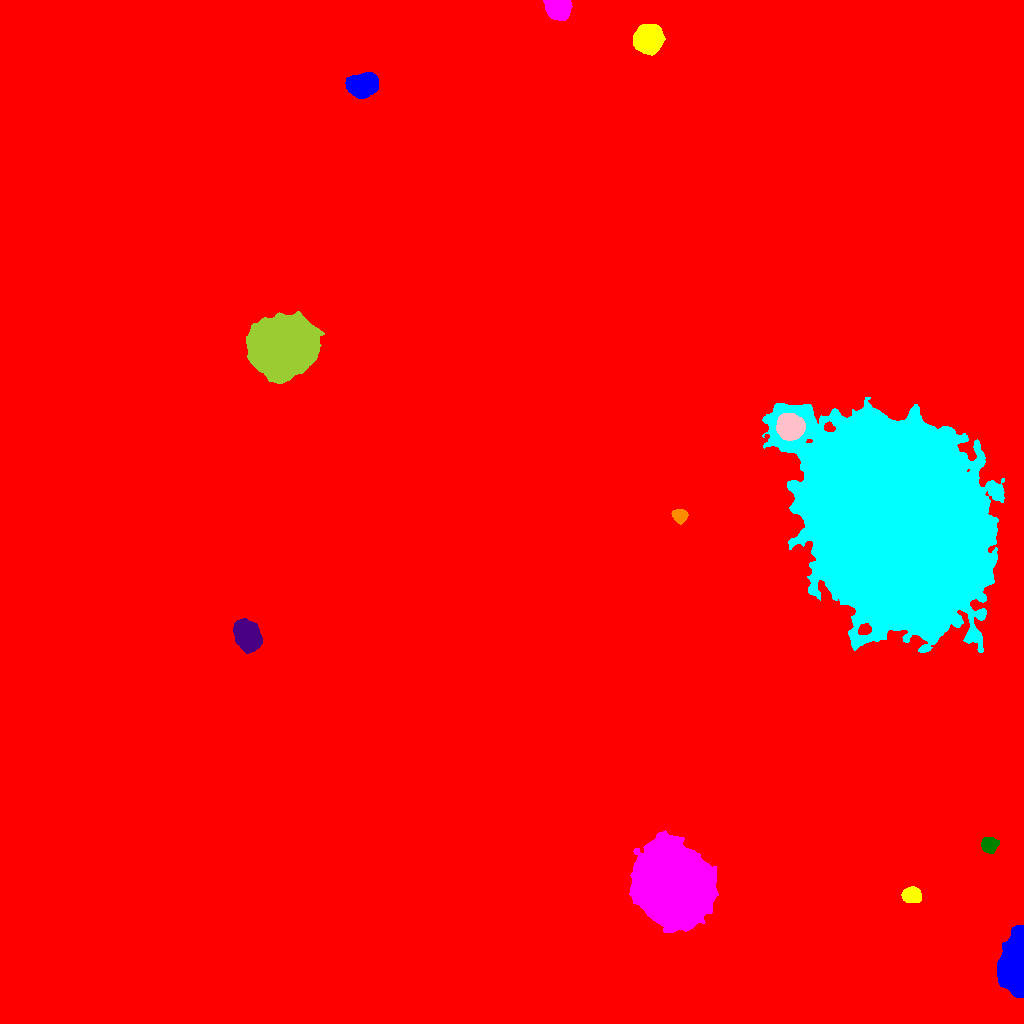

Data behind this chart, as committed beside it:
ID, X, Y, A, B, theta, total_flux, mu_max, mu_median, mu_mean, R_fwhm, R_e, R10, R90, x_start, x_end, y_start, y_end, area, greylevel
0, 612.2, 518.8, 289.7, 270, -0.6866, 7765750, 49.0, 7.0, 9.177, 139, 233.2, 87.2, 400.9, 0, 1023, 0, 1023, 846196, 9.177
1, 1015, 58.58, 14.04, 5.914, 1.529, 41157, 101.0, 22.0, 27.62, 8.253, 10.48, 3.785, 17.63, 997, 1023, 26, 98, 1490, 58.62
2, 911.3, 128.8, 4.38, 3.366, 0.05996, 2363, 23.0, 8.0, 8.233, 5.171, 4.983, 1.871, 7.695, 901, 921, 121, 137, 287, 40.23
3, 672.3, 139.5, 18.71, 16.07, -0.9618, 182559, 83.0, 24.0, 28.8, 23.47, 22.1, 8.74, 35.84, 629, 718, 91, 193, 6338, 59.8
4, 988.7, 179.1, 4.111, 3.235, 0.1122, 1517, 14.0, 6.0, 6.142, 5.917, 4.583, 1.871, 7.247, 981, 999, 170, 186, 247, 38.14
5, 247, 387.4, 6.853, 5.428, -0.9429, 13975, 46.0, 16.0, 18.08, 9.356, 7.797, 3.141, 12.58, 233, 262, 370, 405, 773, 49.08
6, 679.5, 508.1, 3.653, 2.923, -0.2007, 1857, 21.0, 9.0, 9.572, 5.14, 4.184, 1.693, 6.531, 671, 688, 499, 514, 194, 69.57
7, 894.9, 502.9, 47.75, 37.23, -1.068, 1213326, 170.0, 22.0, 30.8, 26.68, 50.3, 16.9, 88.95, 762, 1004, 371, 626, 39391, 63.8
8, 789.6, 597, 5.611, 5.271, -0.4759, 30822, 137.0, 37.0, 46.42, 7.674, 6.91, 2.764, 11.33, 776, 805, 583, 610, 664, 112.4
9, 282.5, 676.8, 13.96, 12.86, 0.3604, 125961, 120.0, 25.0, 31.54, 13.59, 16.62, 6.103, 28.29, 246, 324, 640, 712, 3994, 69.54
10, 510.5, 519.2, 119.2, 59.73, -1.52, 7155421, 183.0, 39.0, 48.67, 78.73, 106.4, 40.53, 176.6, 342, 695, 219, 843, 147020, 78.67
11, 363.5, 938.7, 7.046, 5.027, 0.1719, 15244, 56.0, 20.0, 21.81, 8.686, 7.548, 2.985, 12.06, 345, 378, 925, 951, 699, 52.81
12, 648.5, 984.3, 5.972, 5.726, 1.131, 30306, 114.0, 29.0, 38.36, 8.349, 7.378, 2.932, 12.26, 633, 665, 968, 999, 790, 69.36
13, 558.3, 1016, 5.673, 4.716, -0.3466, 11317, 54.0, 21.0, 22.96, 7.939, 6.531, 2.646, 10.25, 543, 572, 1003, 1023, 493, 53.96
